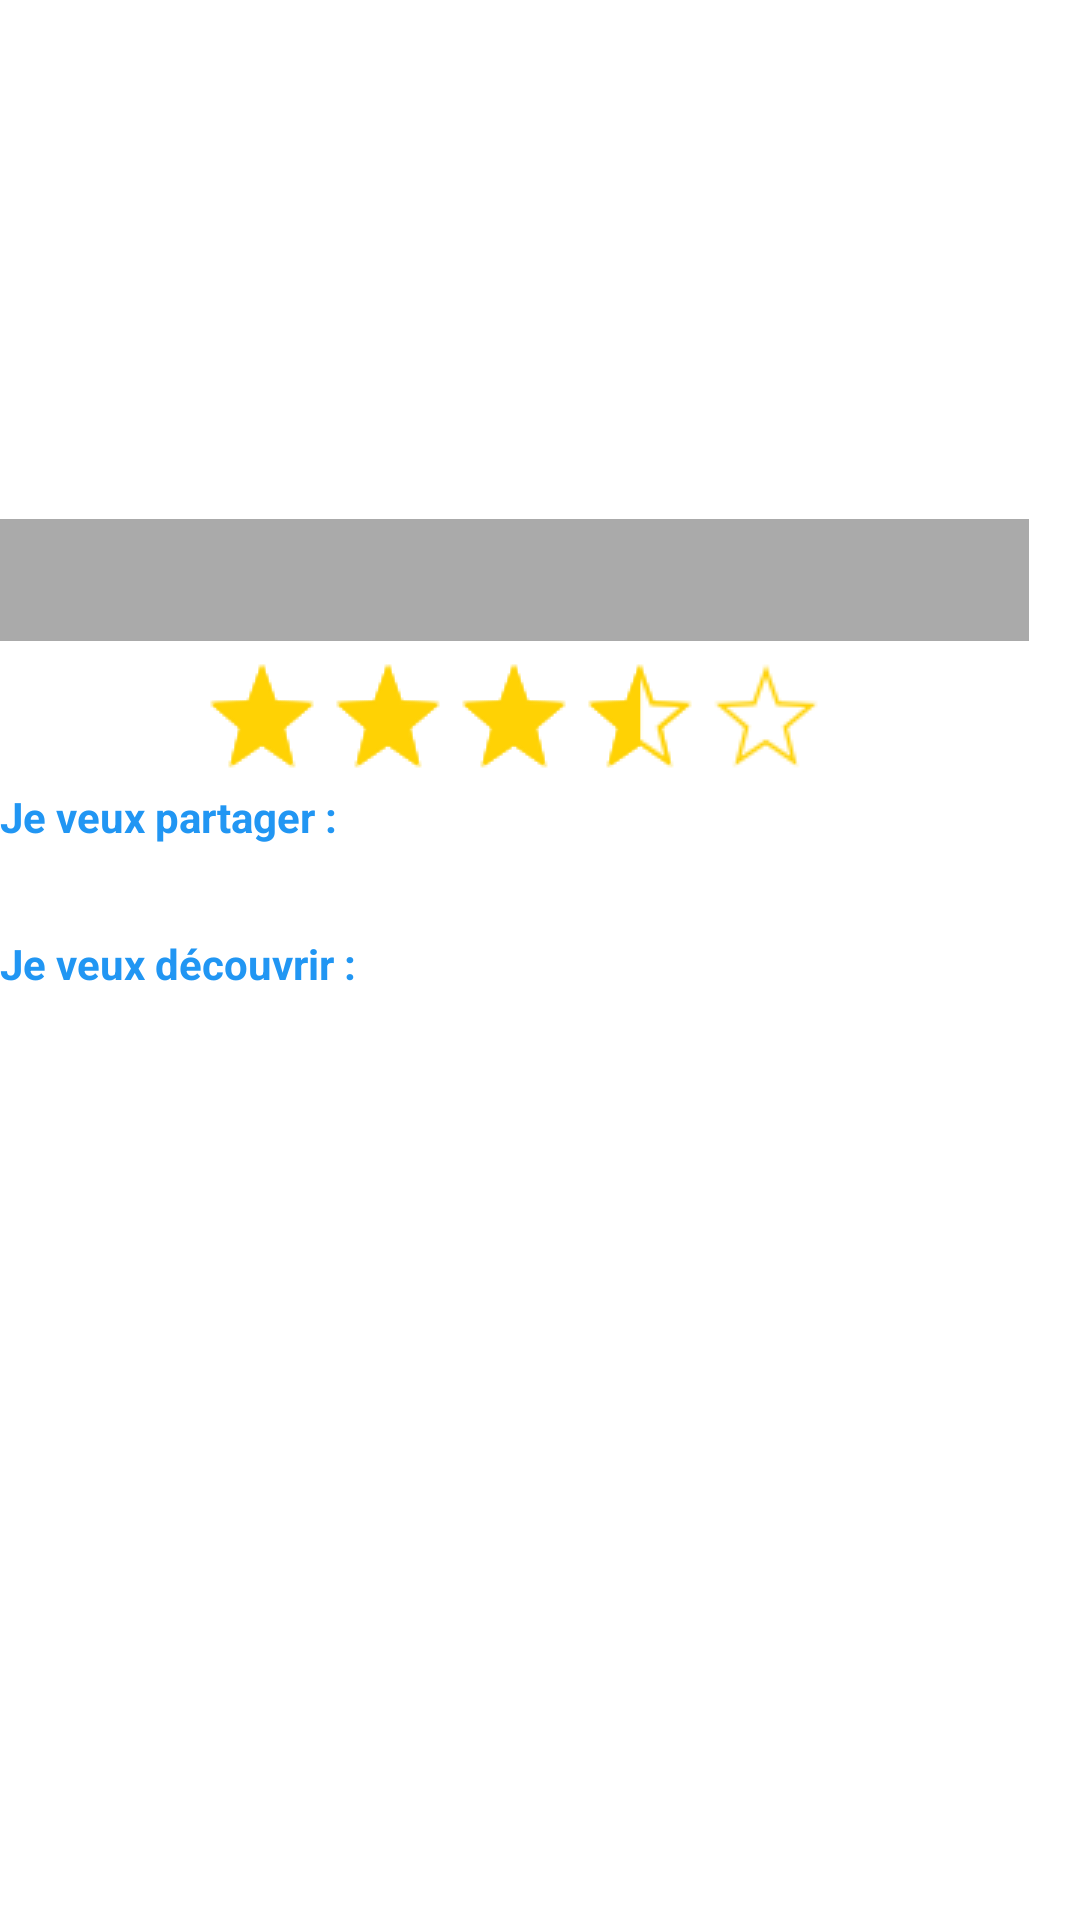

Here is an Android app screen rendered from its layout file. Give the layout XML and the strings, colors and styles it references.
<!-- AndroidManifest.xml: application theme AppTheme -->
<!-- res/layout/item.xml -->
<?xml version="1.0" encoding="utf-8"?>
<FrameLayout xmlns:android="http://schemas.android.com/apk/res/android"
    xmlns:app="http://schemas.android.com/apk/res-auto"
    android:layout_width="wrap_content"
    android:layout_height="460dp"
    android:layout_gravity="center"
    android:layout_marginTop="20dp"
    android:background="@android:color/background_light">


    <LinearLayout
        android:layout_width="wrap_content"
        android:layout_height="wrap_content"
        android:orientation="vertical">

        <ImageView
            android:id="@+id/imageView"
            android:layout_width="match_parent"
            android:layout_height="165dp"
            android:layout_marginTop="8dp"
            android:contentDescription="profile_image"
            app:srcCompat="@mipmap/ic_launcher" />

        <TextView
            android:id="@+id/firstName"
            android:layout_width="343dp"
            android:layout_height="wrap_content"
            android:width="100dp"
            android:background="@android:color/darker_gray"
            android:gravity="center"
            android:textColor="@android:color/white"
            android:textSize="18sp" />

        <TextView
            android:id="@+id/distance"
            android:layout_width="343dp"
            android:layout_height="wrap_content"
            android:width="100dp"
            android:background="@android:color/darker_gray"
            android:gravity="center"
            android:textColor="@android:color/white"
            android:textSize="12sp" />

        

        

        <RatingBar
            android:id="@+id/mark"
            android:layout_width="wrap_content"
            android:layout_height="45dp"
            android:layout_gravity="center"
            android:layout_marginEnd="8dp"
            android:layout_marginStart="8dp"
            android:layout_marginTop="4dp"
            android:background="@android:color/background_light"
            android:isIndicator="true"
            android:numStars="@integer/stars_number"
            android:progressDrawable="@drawable/ratingbar_yellow"
            android:rating="3.5" />

        <TextView
            android:id="@+id/tag_share"
            android:layout_width="match_parent"
            android:layout_height="wrap_content"
            android:background="@android:color/background_light"
            android:text="@string/tag_share"
            android:textColor="@color/color_freeskill"
            android:textSize="14sp"
            android:textStyle="bold" />

        <TextView
            android:id="@+id/tag_share_content"
            android:layout_width="match_parent"
            android:layout_height="30dp"
            android:background="@android:color/background_light" />

        <TextView
            android:id="@+id/tag_discover"
            android:layout_width="match_parent"
            android:layout_height="wrap_content"
            android:background="@android:color/background_light"
            android:text="@string/tag_discover"
            android:textColor="@color/color_freeskill"
            android:textSize="14sp"
            android:textStyle="bold" />

        <TextView
            android:id="@+id/tag_discover_content"
            android:layout_width="match_parent"
            android:layout_height="36dp"
            android:background="@android:color/background_light" />


        <TextView
            android:id="@+id/descriptionText"
            android:layout_width="match_parent"
            android:layout_height="248dp"
            android:background="@android:color/background_light"
            android:textSize="11sp" />


    </LinearLayout>

</FrameLayout>
<!-- resources referenced by this layout -->
<resources>
  <color name="color_freeskill">#2196f3</color>
  <!-- drawable ratingbar_yellow (drawable) -->
  <?xml version="1.0" encoding="UTF-8"?>
  <layer-list xmlns:android="http://schemas.android.com/apk/res/android">
      <item
          android:id="@android:id/background"
          android:drawable="@drawable/empty_star" />
      <item
          android:id="@android:id/secondaryProgress"
          android:drawable="@drawable/half_star" />
      <item
          android:id="@android:id/progress"
          android:drawable="@drawable/full_star" />
  </layer-list>
  <integer name="stars_number">5</integer>
  <string name="tag_discover">Je veux découvrir :</string>
  <string name="tag_share">Je veux partager :</string>
  <style name="AppTheme" parent="Theme.AppCompat.Light.DarkActionBar">
          
          <item name="colorPrimary">#2196f3</item>
          <item name="colorPrimaryDark">#2196f3</item>
          <item name="colorAccent">#2196f3</item>
      </style>
  <!-- drawable empty_star: png bitmap (drawable, 1290 bytes) -->
  <!-- drawable half_star: png bitmap (drawable, 1152 bytes) -->
  <!-- drawable full_star: png bitmap (drawable, 936 bytes) -->
</resources>
